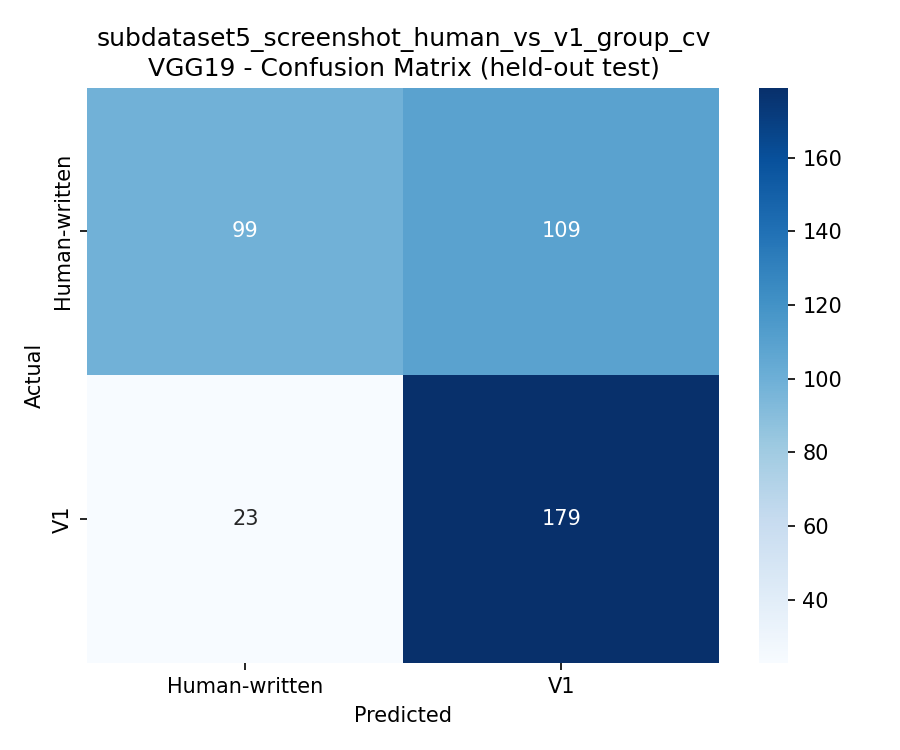

The data file committed next to this chart (first rows):
, Human-written, V1
Human-written, 99, 109
V1, 23, 179
